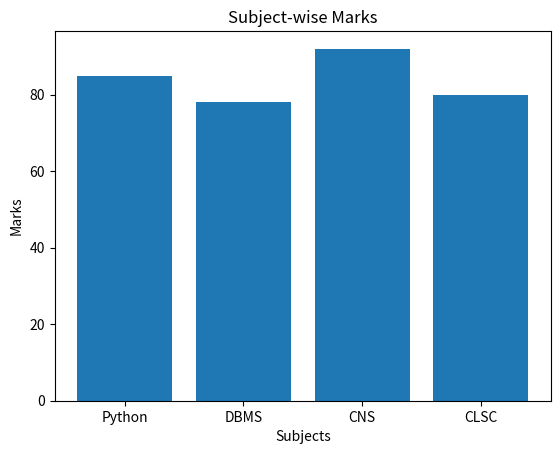

The matplotlib source for this figure:
# Python program to create a Bar Graph
print("Program :- MSc CS & CL Semester-1")
print("Enrollment : 92600565010")
print("Practical-40")

import matplotlib.pyplot as plt

subjects = ["Python", "DBMS", "CNS", "CLSC"]
marks = [85, 78, 92, 80]
plt.bar(subjects, marks)
plt.title("Subject-wise Marks")
plt.xlabel("Subjects")
plt.ylabel("Marks")
plt.show()
